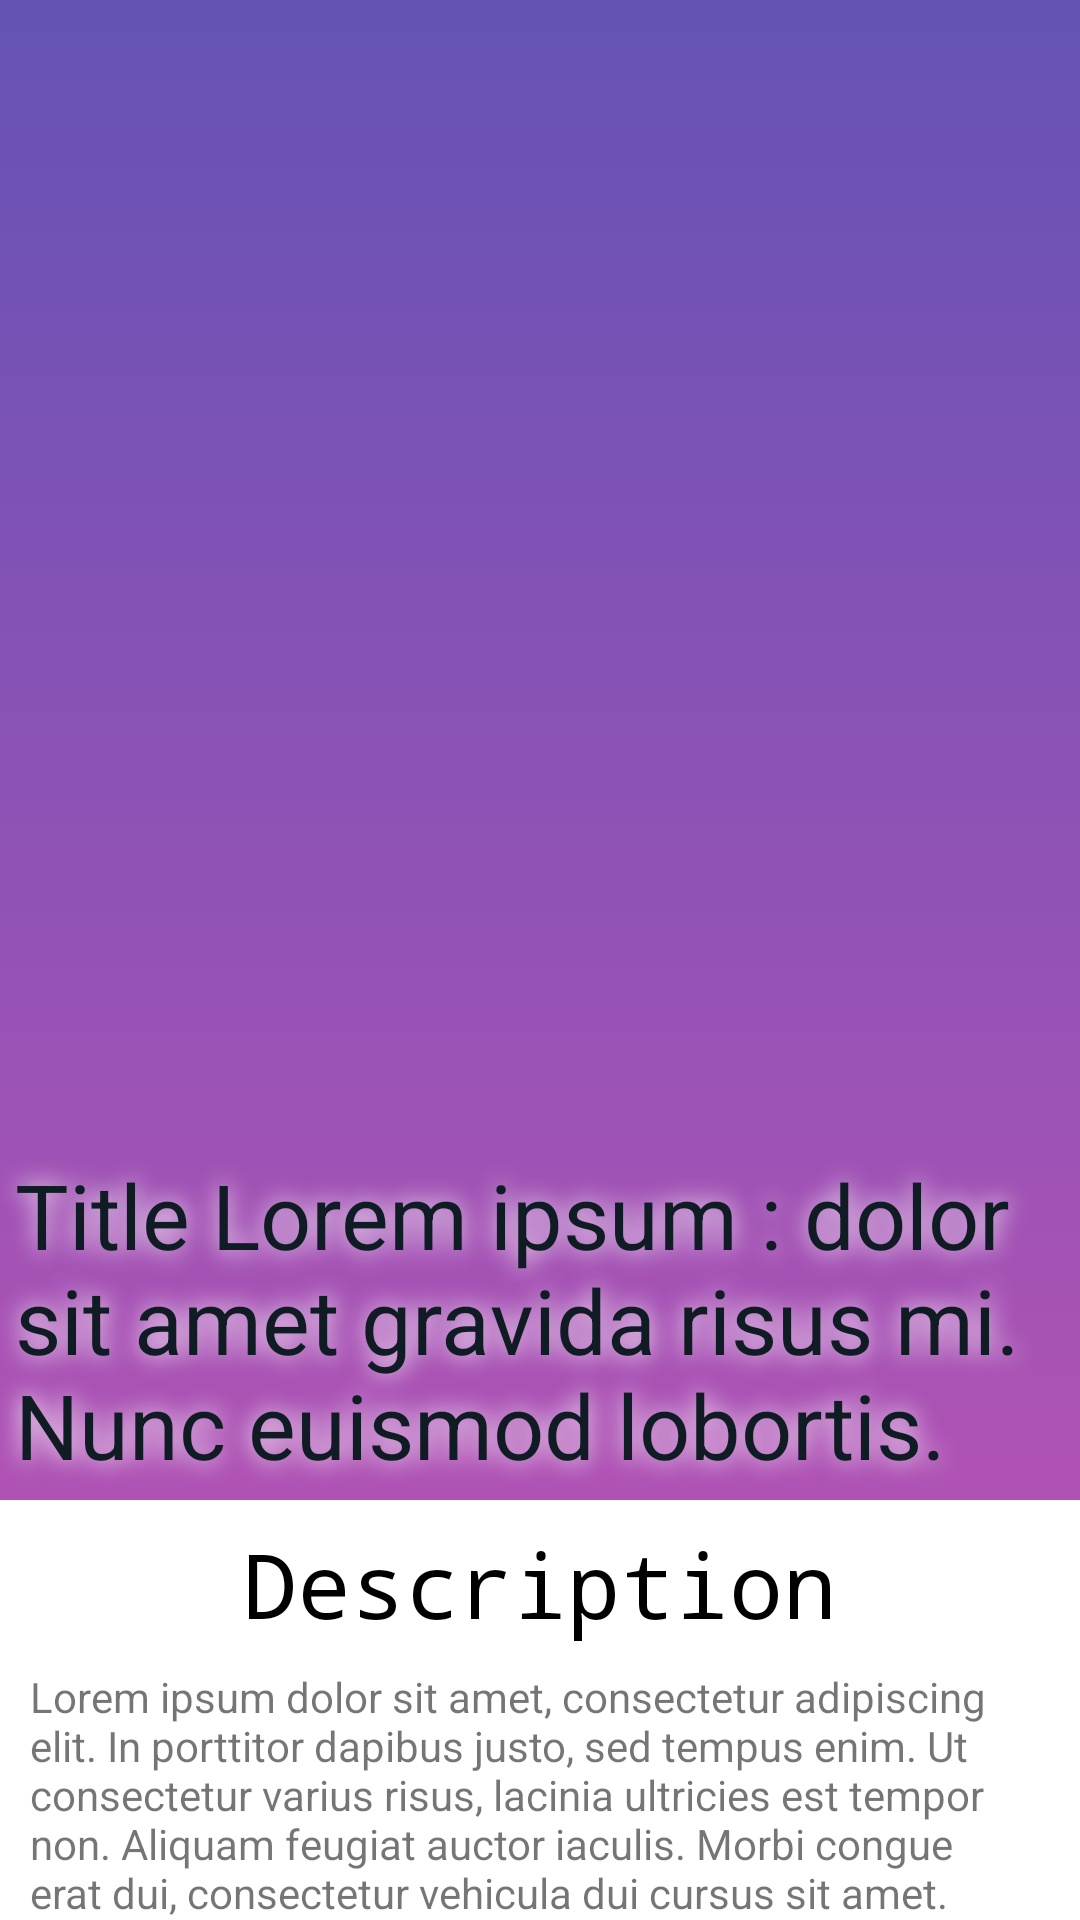

The Android layout XML behind this screen, and the referenced resources:
<!-- AndroidManifest.xml: application theme Theme.PASRPL1024 -->
<!-- res/layout/activity_anime_detail.xml -->
<?xml version="1.0" encoding="utf-8"?>
<androidx.coordinatorlayout.widget.CoordinatorLayout xmlns:android="http://schemas.android.com/apk/res/android"
    xmlns:tools="http://schemas.android.com/tools"
    xmlns:app="http://schemas.android.com/apk/res-auto"
    android:layout_width="match_parent"
    android:layout_height="match_parent"
    >

    <com.google.android.material.appbar.AppBarLayout
        android:layout_width="match_parent"
        android:layout_height="500dp"
        android:fitsSystemWindows="true"
        android:background="@color/white">

        <com.google.android.material.appbar.CollapsingToolbarLayout
            android:layout_width="match_parent"
            android:layout_height="match_parent"
            android:fitsSystemWindows="true"
            app:layout_scrollFlags="scroll|exitUntilCollapsed">

            <ImageView
                android:id="@+id/anime_detail_photo"
                android:layout_width="match_parent"
                android:layout_height="match_parent"
                android:layout_gravity="center|start"
                android:scaleType="centerCrop"
                android:src="@drawable/main_gradient"
                app:layout_collapseMode="parallax" />






            <TextView
                android:id="@+id/anime_detail_title"
                android:layout_width="match_parent"
                android:layout_height="wrap_content"
                android:layout_gravity="bottom"
                android:padding="5dp"
                android:textColor="@color/dark_blue_but_darker"
                android:shadowColor="@color/white"
                android:shadowRadius="20"
                android:text="Title Lorem ipsum : dolor sit amet gravida risus mi. Nunc euismod lobortis."
                android:textSize="30sp" />

        </com.google.android.material.appbar.CollapsingToolbarLayout>
    </com.google.android.material.appbar.AppBarLayout>

    <androidx.core.widget.NestedScrollView

        android:id="@+id/anime_detail_scroll_view"
        android:layout_width="match_parent"
        android:layout_height="match_parent"
        app:layout_behavior="com.google.android.material.appbar.AppBarLayout$ScrollingViewBehavior">

        <androidx.constraintlayout.widget.ConstraintLayout
            android:layout_width="match_parent"
            android:layout_height="match_parent">

            <TextView
                android:id="@+id/anime_detail_content_title"
                android:layout_width="match_parent"
                android:layout_height="?attr/actionBarSize"
                android:text="Description"
                android:gravity="center"
                android:textSize="30dp"
                android:fontFamily="monospace"
                android:textColor="@color/black"
                app:layout_constraintEnd_toEndOf="parent"
                app:layout_constraintStart_toStartOf="parent"
                app:layout_constraintTop_toTopOf="parent" />

            <TextView
                android:id="@+id/anime_detail_desc_text"
                android:paddingHorizontal="10dp"
                android:layout_width="match_parent"
                android:layout_height="wrap_content"
                android:text="Lorem ipsum dolor sit amet, consectetur adipiscing elit. In porttitor dapibus justo, sed tempus enim. Ut consectetur varius risus, lacinia ultricies est tempor non. Aliquam feugiat auctor iaculis. Morbi congue erat dui, consectetur vehicula dui cursus sit amet. Vestibulum eget arcu quis diam tincidunt iaculis in a lectus. Etiam eu diam eu mi eleifend consequat. Aenean iaculis tempor sapien eu fringilla. Curabitur aliquet congue eleifend. Nulla id turpis ut orci faucibus interdum aliquet eget leo. Nunc id lobortis lectus, non dignissim metus. Integer id accumsan nunc. Sed egestas urna erat, ac varius mi scelerisque id. Donec non ligula quis eros bibendum pharetra sit amet vitae dolor.  Suspendisse potenti. Mauris pretium finibus magna in dictum. Morbi vitae egestas quam, sit amet finibus neque. Quisque euismod sodales lorem, id congue nisl porta ac. Maecenas a faucibus nulla, sed finibus orci. Nam quis sodales dolor. Vestibulum lobortis sapien eu dui maximus, et facilisis augue finibus.  Ut varius efficitur euismod. Pellentesque volutpat consequat odio, ut placerat leo consequat eget. Curabitur pellentesque ex lacus. Praesent egestas ex justo, fringilla tristique felis placerat et. Nulla rutrum ornare enim quis euismod. Mauris et sapien elementum ante blandit tincidunt. Duis pharetra ante eu vehicula facilisis. Aliquam sagittis eget urna et sagittis. Donec arcu lorem, maximus ac urna quis, fringilla eleifend purus. In eget facilisis ligula, in vulputate quam. Mauris vitae tortor et ipsum sagittis dapibus nec gravida mauris. Etiam sit amet justo fermentum, ultrices massa vitae, interdum est. Suspendisse tempor, lectus id ullamcorper ultricies, nisl felis imperdiet diam, sed suscipit justo nisi non nibh.  Mauris accumsan dui sit amet sodales vehicula. Integer tincidunt ultrices felis, id fermentum orci luctus a. In hac habitasse platea dictumst. Fusce gravida suscipit tempus. Aliquam non erat in mauris aliquam egestas. Vestibulum non lacinia dui. Pellentesque tristique, ante ut pharetra cursus, ipsum ligula pharetra nulla, at ultrices mauris tortor vitae velit. Cras semper fringilla dui ut fringilla. Quisque molestie urna sit amet congue egestas. Vivamus suscipit, orci ac ornare congue, nisi urna tincidunt quam, a tempor lectus ligula sed eros. Morbi volutpat ipsum vel commodo venenatis. Pellentesque habitant morbi tristique senectus et netus et malesuada fames ac turpis egestas. Nunc nulla quam, vulputate vitae lobortis quis, vestibulum eget nibh. Ut et pulvinar nisi. Nunc fermentum placerat velit, vel sodales metus egestas a. Suspendisse vel mauris id tellus tristique accumsan eget mollis ligula.  In at facilisis mauris. In tristique vel lorem vitae semper. Nam tempus dictum pretium. Donec finibus egestas justo eu lobortis. Praesent efficitur eu massa quis vestibulum. Nullam cursus eros quis urna ullamcorper bibendum ut sed nunc. Aenean semper est et odio malesuada, vel viverra diam hendrerit. Quisque mi tortor, egestas ut pulvinar vitae, varius sed neque.  Pellentesque eu lobortis mi. Integer vitae augue a justo pulvinar vulputate. In ut augue in tortor cursus consequat. Aliquam in commodo metus. Praesent et nulla ultrices, eleifend odio in, elementum est. Fusce a ipsum a dui ornare laoreet sit amet et lorem. Nullam a enim sapien. Ut laoreet tempor vestibulum. Proin vitae nulla ullamcorper, consequat leo vel, pretium dolor.  Vestibulum tristique tincidunt dui, sed pulvinar mauris pretium quis. Nunc arcu turpis, eleifend ut mauris id, dignissim consequat turpis. Nullam eget neque massa. Donec eget eleifend nisl, a luctus nibh. Suspendisse velit enim, rutrum non finibus a, mattis eget lorem. In eget lorem faucibus, lacinia elit vitae, imperdiet dui. Fusce vitae metus nisl. Orci varius natoque penatibus et magnis dis parturient montes, nascetur ridiculus mus. Donec a rhoncus velit, non pellentesque dui.  Vestibulum lorem nunc, rutrum at volutpat pharetra, sollicitudin id erat. Integer placerat justo vel enim pretium mollis. Suspendisse potenti. Vestibulum eget tortor a ipsum efficitur eleifend. Morbi commodo magna orci, sed scelerisque lacus mollis ut. Aenean laoreet ex eget ex tempor mattis. Nulla ac sollicitudin ligula, sed commodo mauris. Vivamus est justo, blandit ac ante sed, varius hendrerit ipsum. In interdum urna in nisl convallis, et feugiat dolor ultricies. Suspendisse vitae varius magna. Sed molestie tempus maximus.  Donec a euismod arcu. Vivamus suscipit ex risus, semper dapibus ante pharetra quis. Cras in elit a tortor feugiat pulvinar. Integer mauris urna, facilisis nec diam ut, elementum placerat erat. Nunc sit amet semper tortor, quis semper ante. Etiam mollis congue cursus. Sed porttitor laoreet eleifend. Duis nisi lectus, rhoncus a ante quis, rhoncus luctus risus.  In ultricies euismod venenatis. Maecenas convallis, libero eget consequat aliquam, purus diam egestas odio, sed pulvinar erat diam a lectus. Class aptent taciti sociosqu ad litora torquent per conubia nostra, per inceptos himenaeos. Phasellus mattis eros orci, nec euismod elit fermentum porttitor. Etiam facilisis ipsum eget odio porta, ut sollicitudin leo rutrum. Nunc et mollis nibh. Etiam nec diam egestas justo hendrerit rhoncus. Integer vel libero arcu. Mauris accumsan leo sed lorem iaculis, et iaculis ante sollicitudin. Interdum et malesuada fames ac ante ipsum primis in faucibus. Nulla facilisi. Nam ut nisl nec dolor tempor ornare et eget libero. Aenean ullamcorper nunc eu egestas hendrerit. Nulla in pellentesque quam. Praesent tempus est a mi maximus rutrum. Cras sed ultricies nulla."
                app:layout_constraintEnd_toEndOf="parent"
                app:layout_constraintStart_toStartOf="parent"
                app:layout_constraintTop_toBottomOf="@+id/anime_detail_content_title" />


        </androidx.constraintlayout.widget.ConstraintLayout>

    </androidx.core.widget.NestedScrollView>


</androidx.coordinatorlayout.widget.CoordinatorLayout>
<!-- resources referenced by this layout -->
<resources>
  <color name="black">#FF000000</color>
  <color name="dark_blue_but_darker">#101C23</color>
  <color name="white">#FFFFFFFF</color>
  <!-- drawable main_gradient (drawable-v24) -->
  <?xml version="1.0" encoding="utf-8"?>
  <shape xmlns:android="http://schemas.android.com/apk/res/android"
      android:shape="rectangle" android:layout_height="match_parent" android:layout_width="match_parent">
      <gradient
          android:startColor="#B052B5"
          android:endColor="#6552B5"
          android:angle="90"/>
  </shape>
  <style name="Theme.PASRPL1024" parent="Theme.MaterialComponents.DayNight.DarkActionBar">
          
          <item name="colorPrimary">@color/dark_blue</item>
          <item name="colorPrimaryVariant">@color/white_blue</item>
          <item name="colorOnPrimary">@color/white</item>
          
          <item name="colorSecondary">@color/teal_200</item>
          <item name="colorSecondaryVariant">@color/teal_700</item>
          <item name="colorOnSecondary">@color/black</item>
          
          <item name="android:statusBarColor" tools:targetApi="l">?attr/colorPrimaryVariant</item>
          
      </style>
  <color name="dark_blue">#1F3541</color>
  <color name="white_blue">#EDF2F3</color>
  <color name="teal_200">#FF03DAC5</color>
  <color name="teal_700">#FF018786</color>
</resources>
